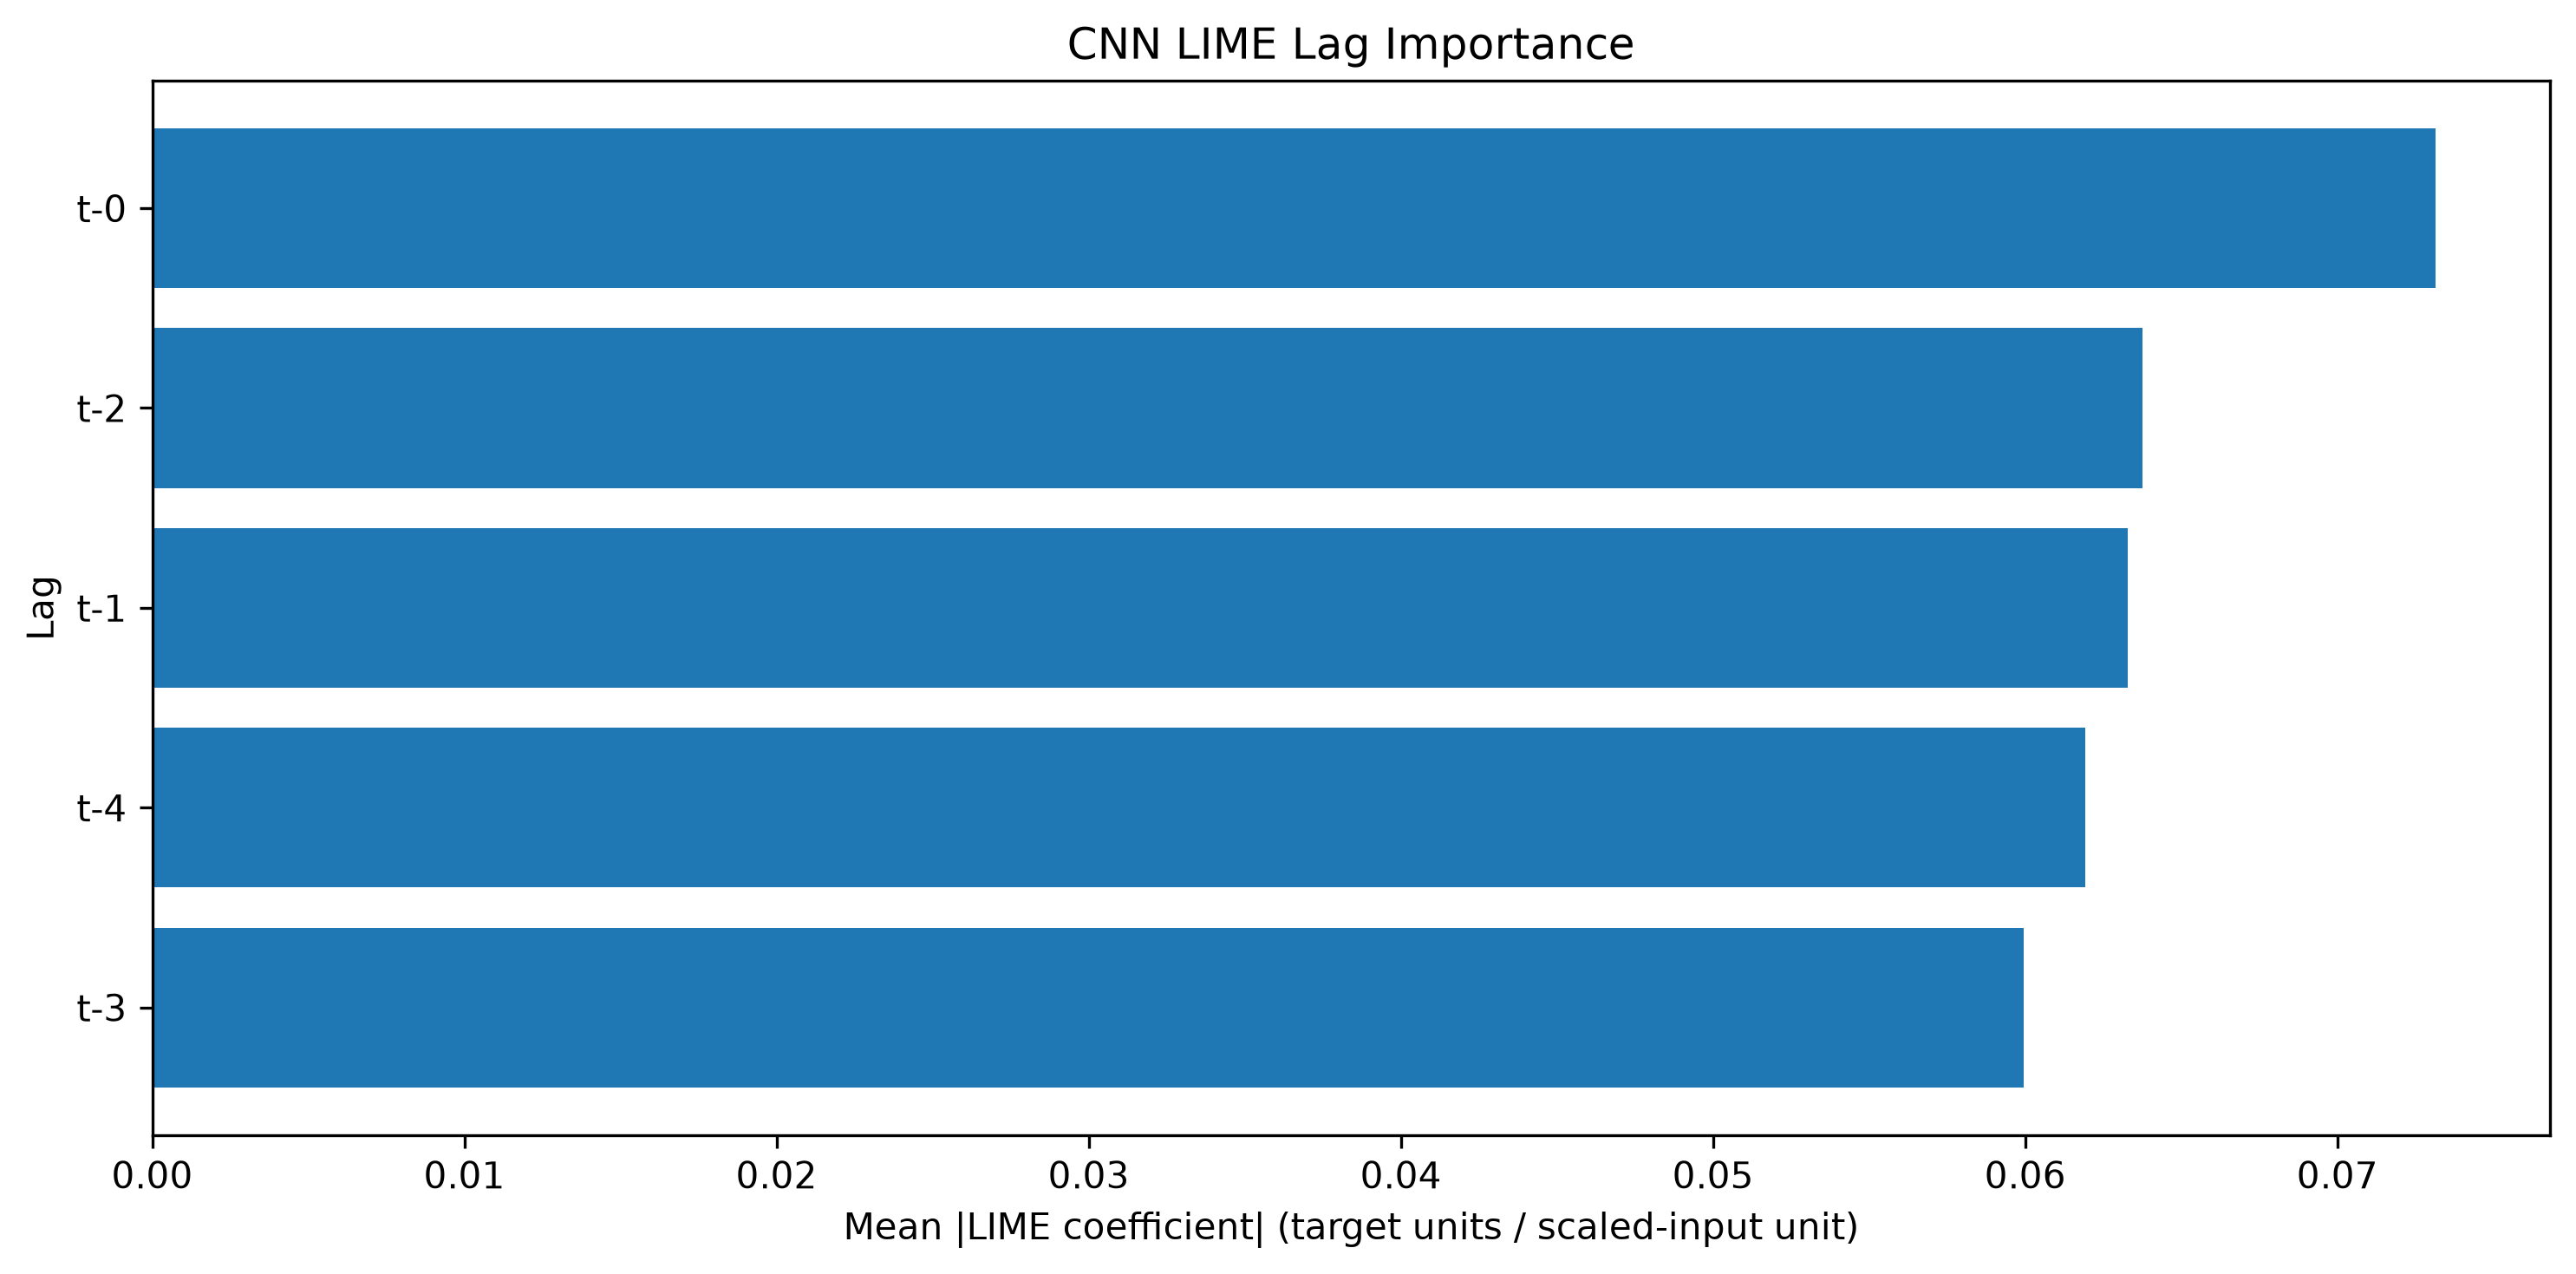

The file beside this chart, header and first rows:
Lag, LIME Mean Abs Importance, LIME Normalized Importance, LIME Rank
t-0, 0.07315, 0.2271, 1
t-2, 0.06375, 0.198, 2
t-1, 0.06328, 0.1965, 3
t-4, 0.06192, 0.1923, 4
t-3, 0.05994, 0.1861, 5
